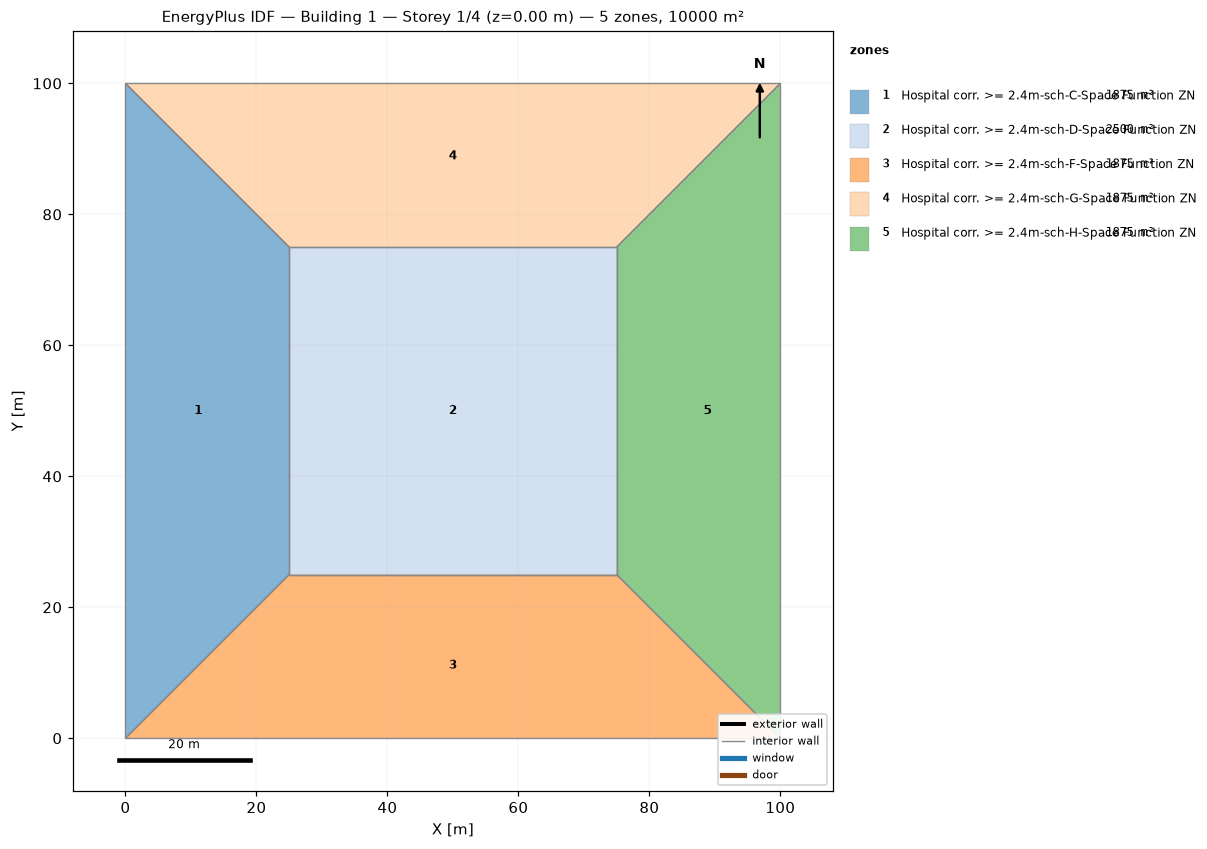
=== STOREY PLAN SPEC (per zone: floor XY polygon, exterior-wall plan segments, windows/doors) ===
zone 1: Hospital corr. >= 2.4m-sch-C-Space Function ZN  (1875.0 m²)
  floor: (0.00, 0.00) (0.00, 100.00) (25.00, 75.00) (25.00, 25.00)
  interior walls: 4
zone 2: Hospital corr. >= 2.4m-sch-D-Space Function ZN  (2500.0 m²)
  floor: (25.00, 25.00) (25.00, 75.00) (75.00, 75.00) (75.00, 25.00)
  interior walls: 4
zone 3: Hospital corr. >= 2.4m-sch-F-Space Function ZN  (1875.0 m²)
  floor: (100.00, 0.00) (0.00, 0.00) (25.00, 25.00) (75.00, 25.00)
  interior walls: 4
zone 4: Hospital corr. >= 2.4m-sch-G-Space Function ZN  (1875.0 m²)
  floor: (0.00, 100.00) (100.00, 100.00) (75.00, 75.00) (25.00, 75.00)
  interior walls: 4
zone 5: Hospital corr. >= 2.4m-sch-H-Space Function ZN  (1875.0 m²)
  floor: (100.00, 100.00) (100.00, 0.00) (75.00, 25.00) (75.00, 75.00)
  interior walls: 4

=== DERIVED (storey summary) ===
Building: Building 1
Storey: 1 of 4  (floor level z = 0.00 m)
Storey gross floor area: 10000.0 m²
Zones on this storey: 5
  - Hospital corr. >= 2.4m-sch-C-Space Function ZN: floor 1875.0 m²
  - Hospital corr. >= 2.4m-sch-D-Space Function ZN: floor 2500.0 m²
  - Hospital corr. >= 2.4m-sch-F-Space Function ZN: floor 1875.0 m²
  - Hospital corr. >= 2.4m-sch-G-Space Function ZN: floor 1875.0 m²
  - Hospital corr. >= 2.4m-sch-H-Space Function ZN: floor 1875.0 m²
Zone adjacency (shared interzone walls):
  - Hospital corr. >= 2.4m-sch-C-Space Function ZN ↔ Hospital corr. >= 2.4m-sch-D-Space Function ZN
  - Hospital corr. >= 2.4m-sch-C-Space Function ZN ↔ Hospital corr. >= 2.4m-sch-F-Space Function ZN
  - Hospital corr. >= 2.4m-sch-C-Space Function ZN ↔ Hospital corr. >= 2.4m-sch-G-Space Function ZN
  - Hospital corr. >= 2.4m-sch-D-Space Function ZN ↔ Hospital corr. >= 2.4m-sch-F-Space Function ZN
  - Hospital corr. >= 2.4m-sch-D-Space Function ZN ↔ Hospital corr. >= 2.4m-sch-G-Space Function ZN
  - Hospital corr. >= 2.4m-sch-D-Space Function ZN ↔ Hospital corr. >= 2.4m-sch-H-Space Function ZN
  - Hospital corr. >= 2.4m-sch-F-Space Function ZN ↔ Hospital corr. >= 2.4m-sch-H-Space Function ZN
  - Hospital corr. >= 2.4m-sch-G-Space Function ZN ↔ Hospital corr. >= 2.4m-sch-H-Space Function ZN